Labelled photos from "Imagenes360", an image-classification folder in AgroJuan/Imagenes360. The possible labels are: aceptable, borrosa, correct, nitida, sobreexpuesta, subexpuesta.

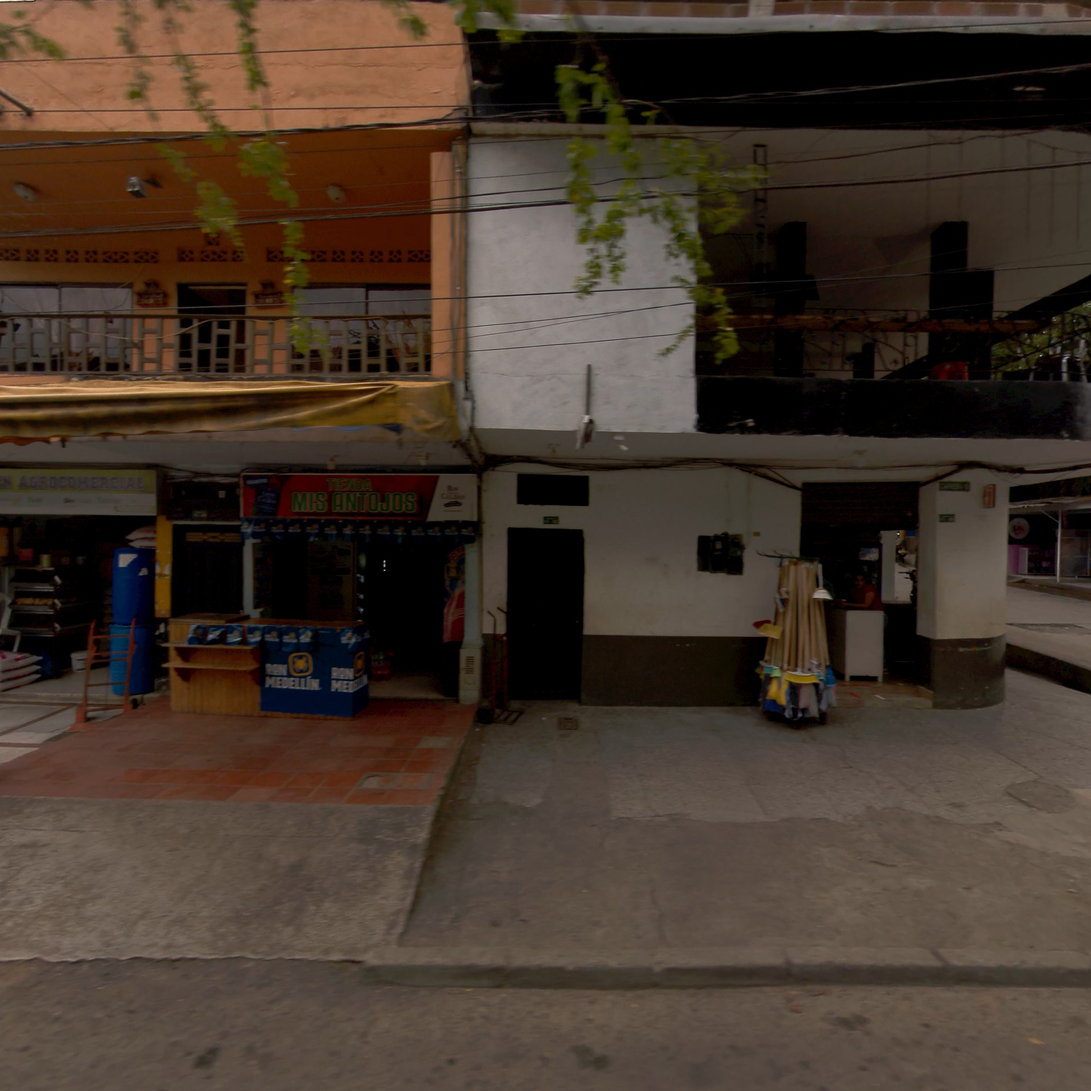
Label: nitida

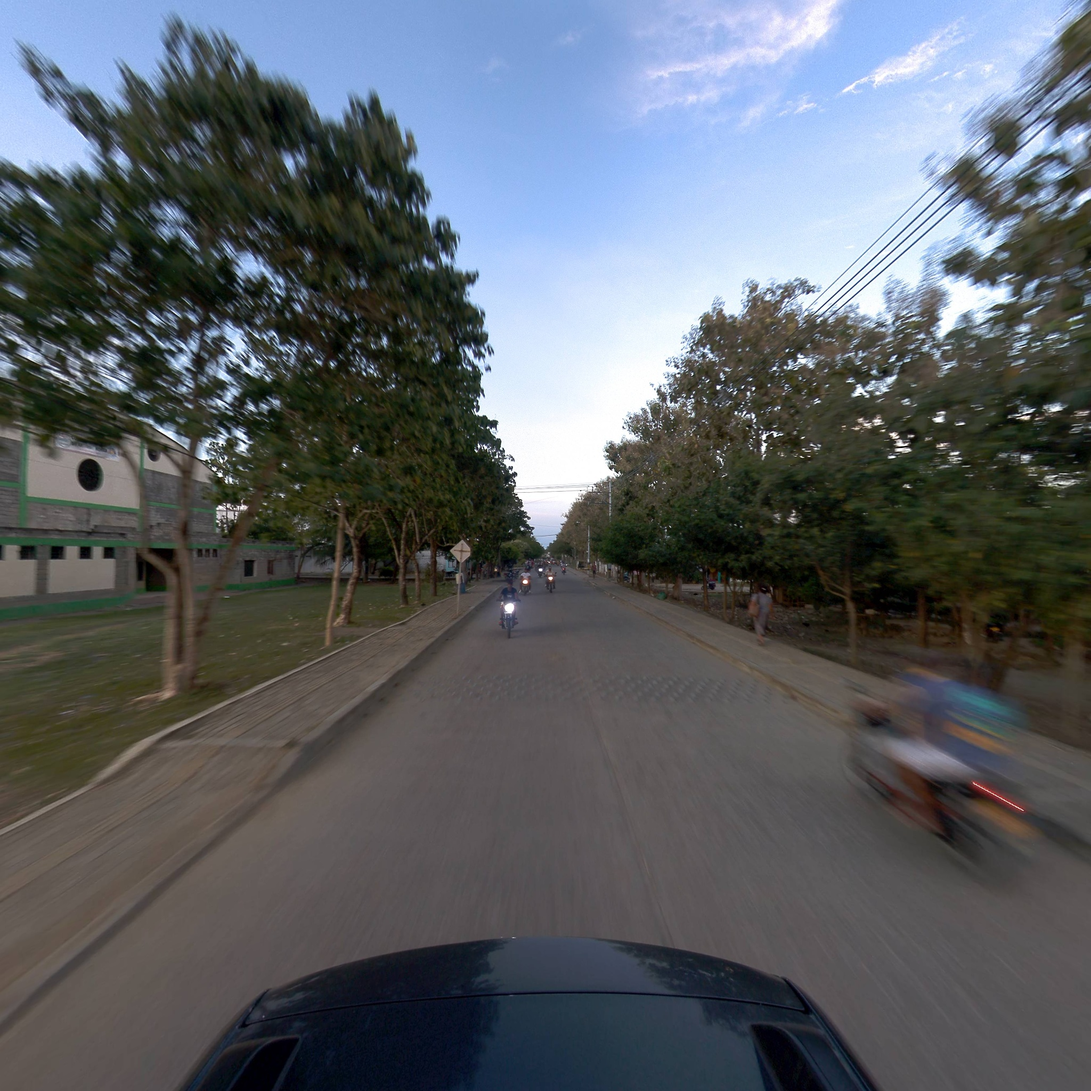
Label: aceptable

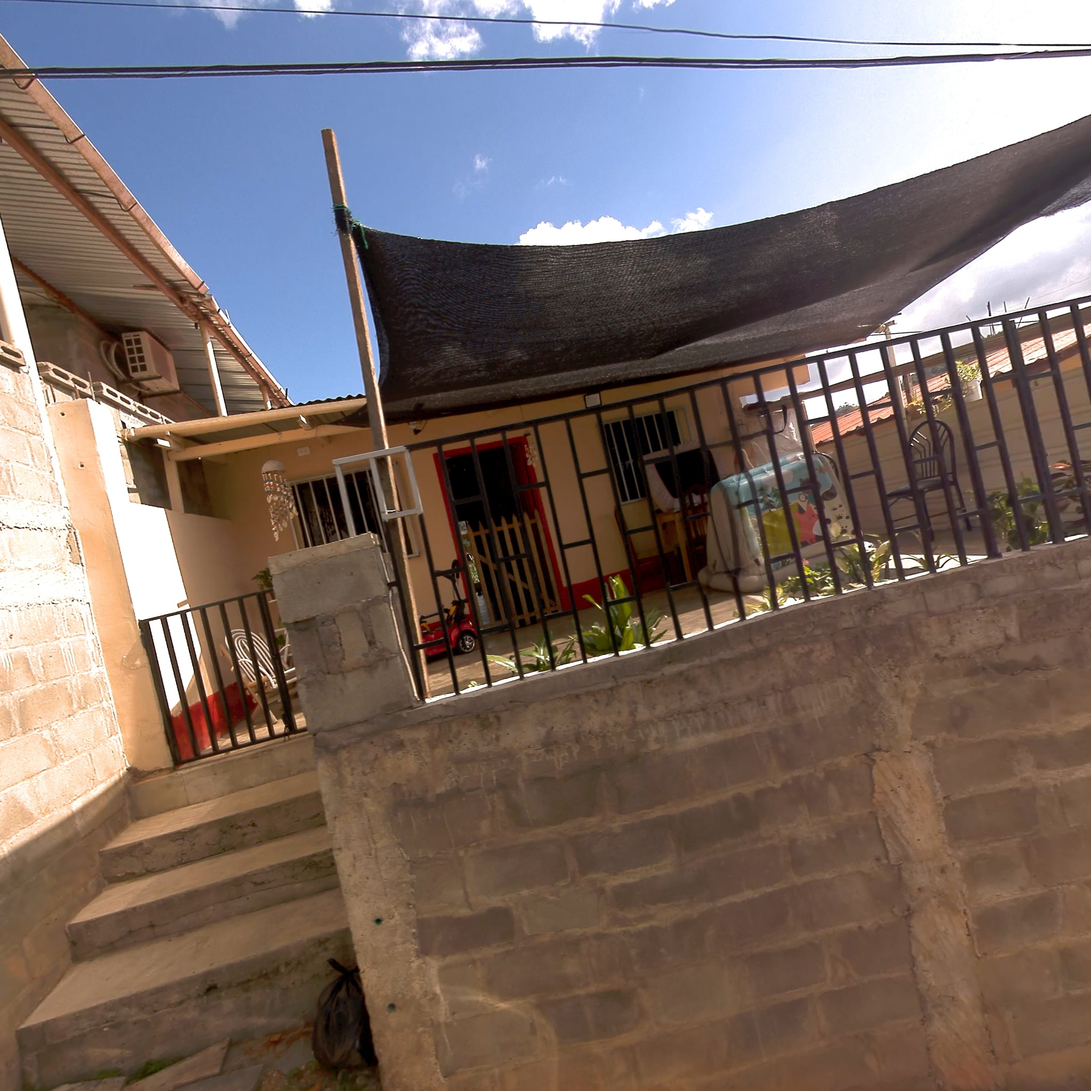
Label: correct

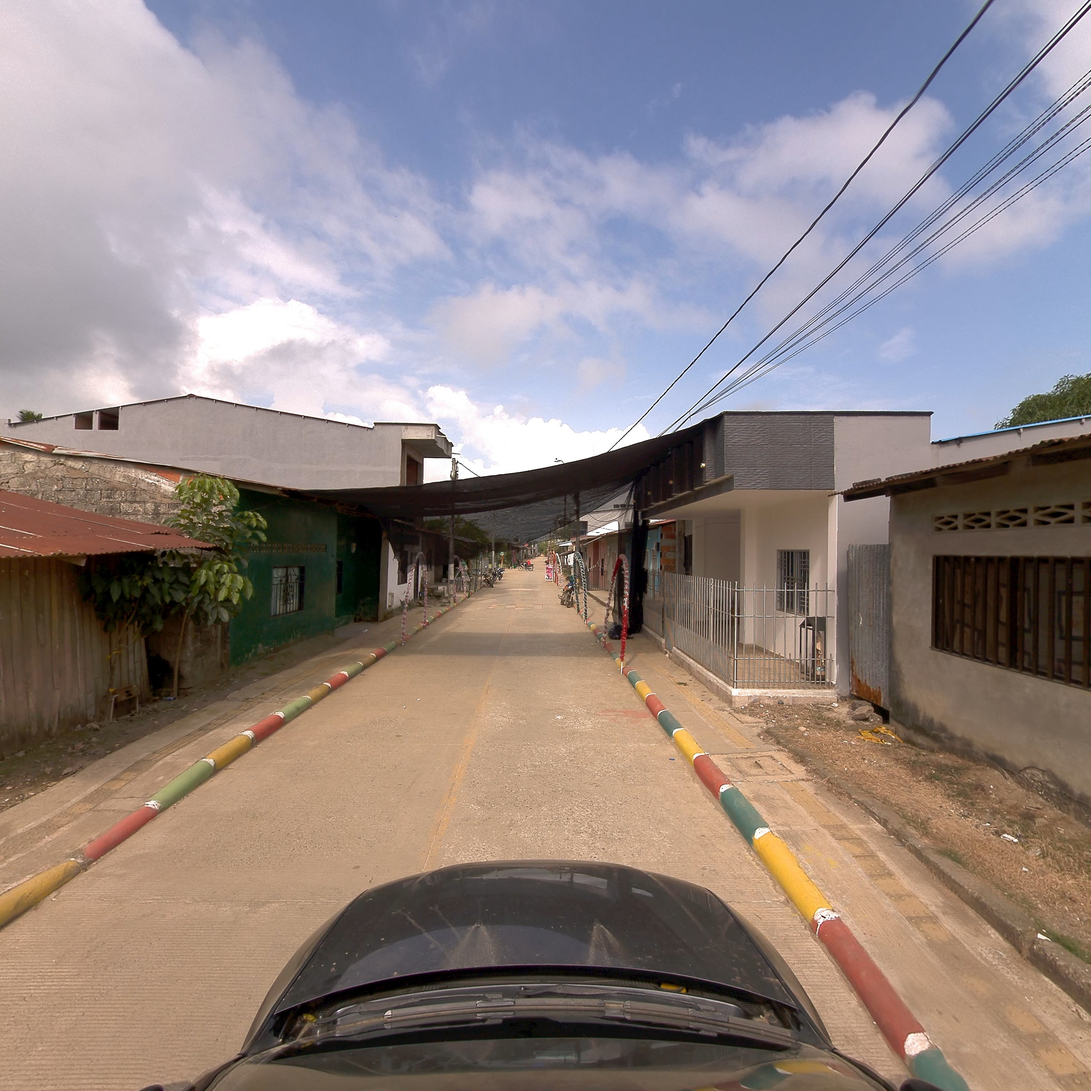
Label: nitida

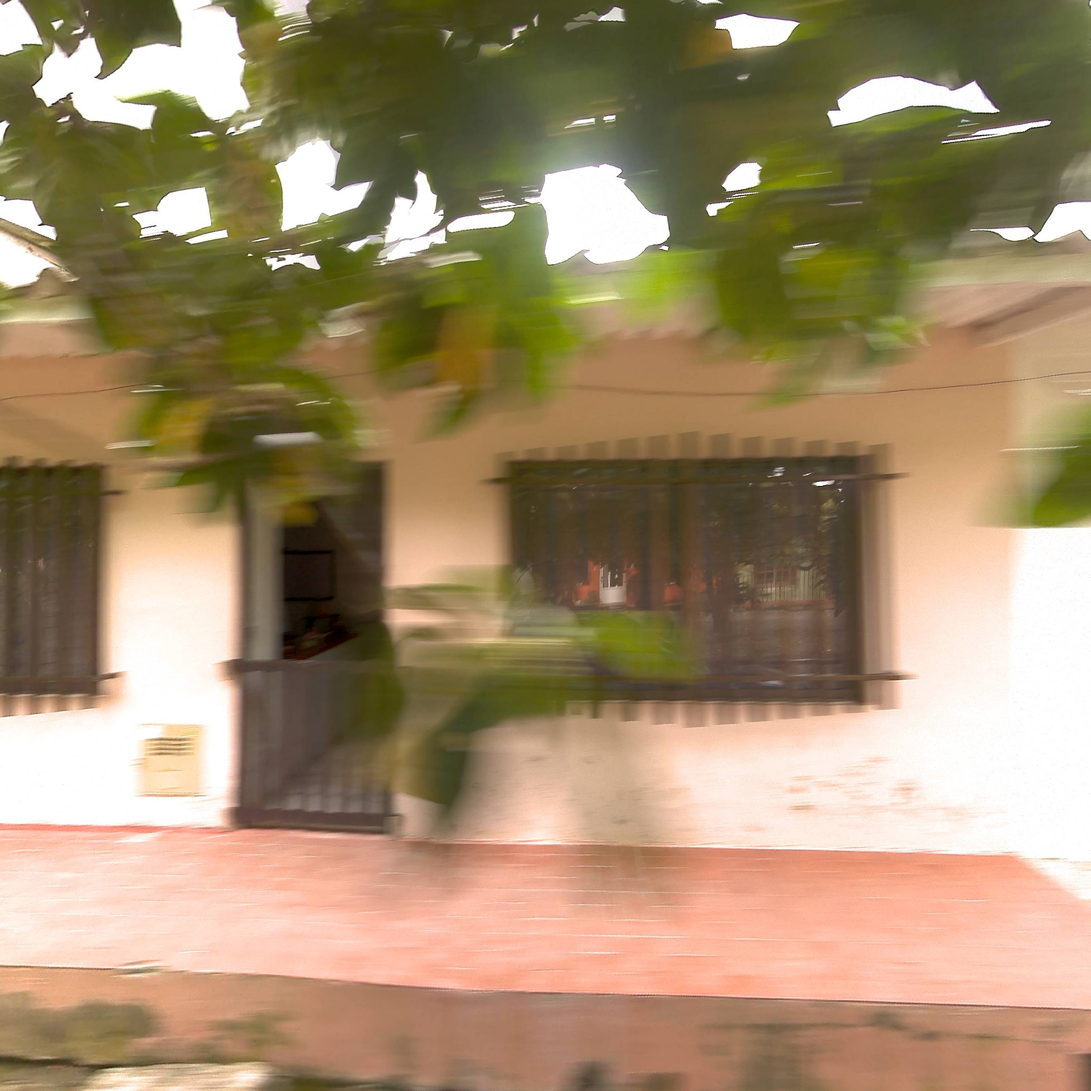
Label: borrosa

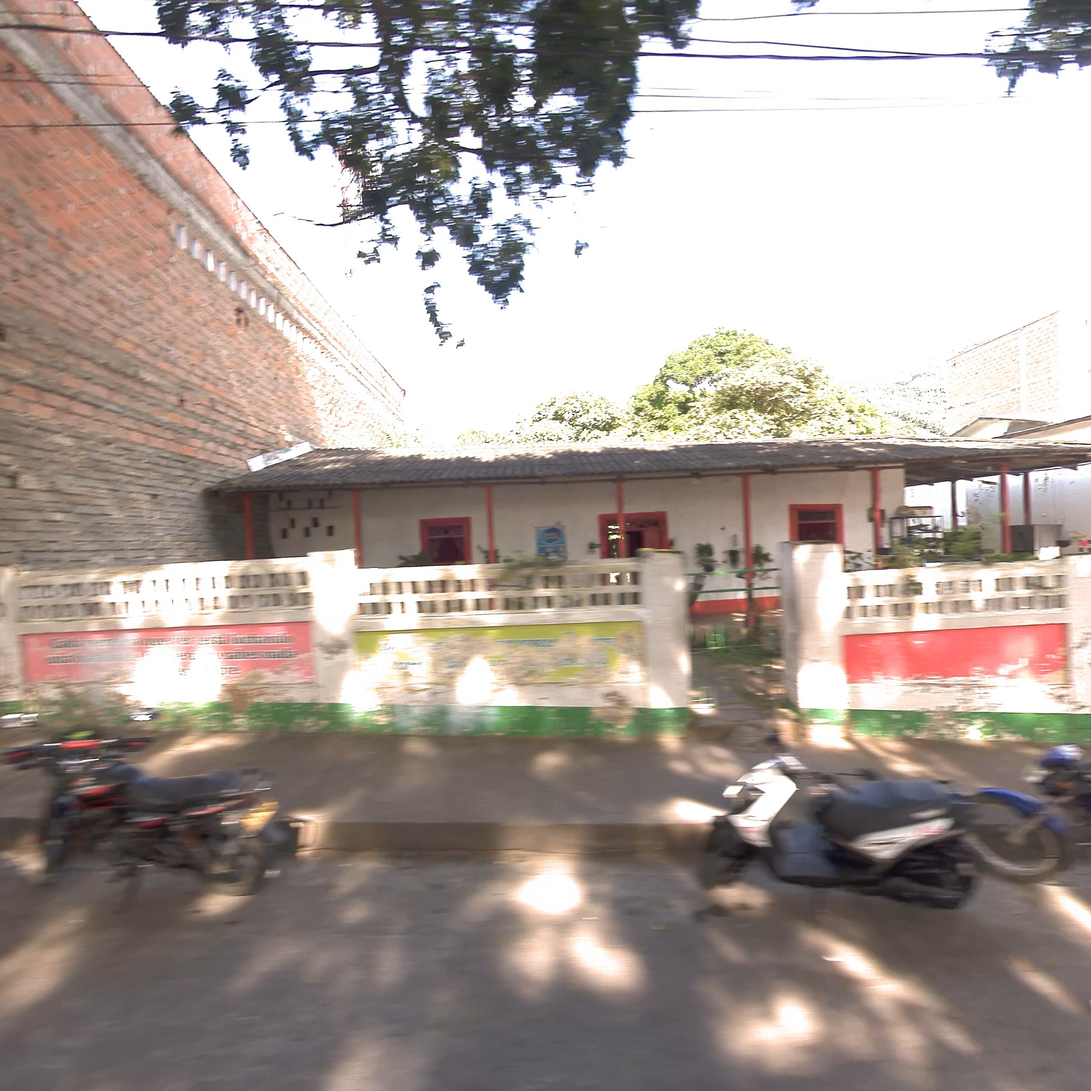
Label: correct
